Image classification data set "summer_winter_dataset" (vithlaithla/DN-Classifier on GitHub). Class labels (2): summer, winter.

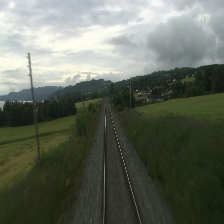
Label: summer

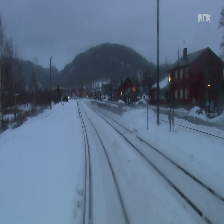
Label: winter

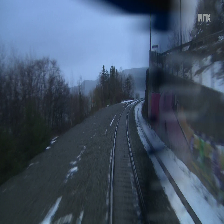
Label: winter

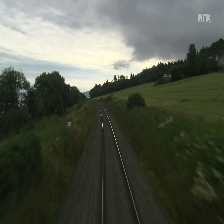
Label: summer

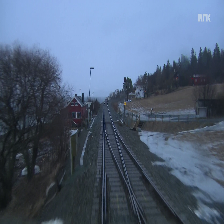
Label: winter

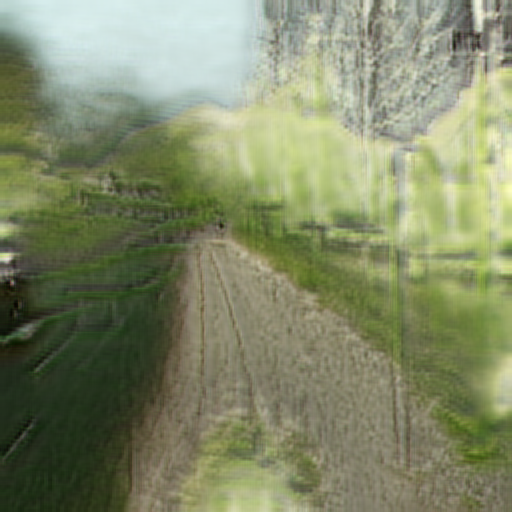
Label: summer
